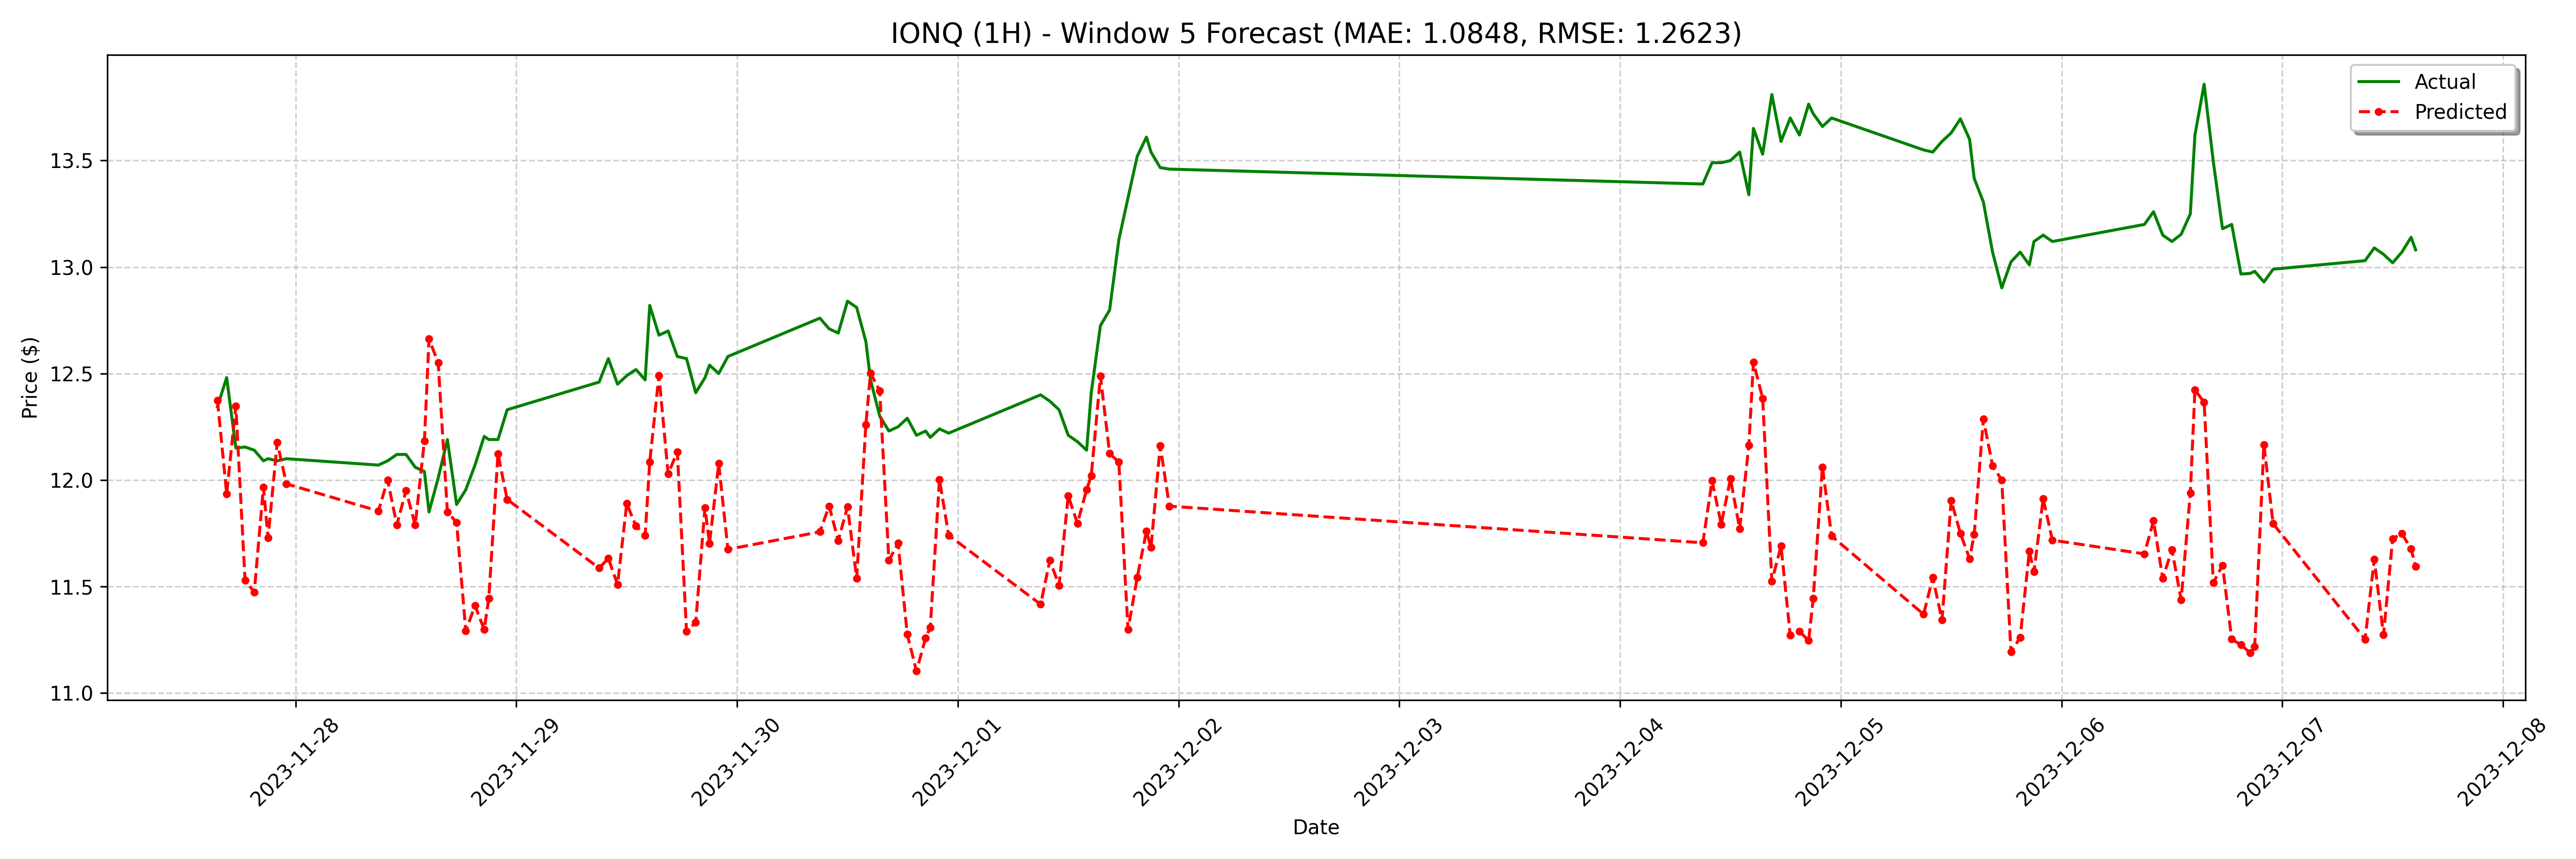

Source data for this figure (header and first rows):
date, actual, forecast
2023-11-27 15:30:00, 12.35, 12.37
2023-11-27 16:30:00, 12.48, 11.94
2023-11-27 17:30:00, 12.15, 12.35
2023-11-27 18:30:00, 12.15, 11.53
2023-11-27 19:30:00, 12.14, 11.47
2023-11-27 20:30:00, 12.09, 11.97
2023-11-27 21:00:00, 12.1, 11.73
2023-11-27 22:00:00, 12.09, 12.18
2023-11-27 23:00:00, 12.1, 11.98
2023-11-28 09:00:00, 12.07, 11.85
2023-11-28 10:00:00, 12.09, 12
2023-11-28 11:00:00, 12.12, 11.79
2023-11-28 12:00:00, 12.12, 11.95
2023-11-28 13:00:00, 12.06, 11.79
2023-11-28 14:00:00, 12.04, 12.18
2023-11-28 14:30:00, 11.85, 12.66
2023-11-28 15:30:00, 12.01, 12.55
2023-11-28 16:30:00, 12.19, 11.85
2023-11-28 17:30:00, 11.89, 11.8
2023-11-28 18:30:00, 11.95, 11.29
2023-11-28 19:30:00, 12.07, 11.41
2023-11-28 20:30:00, 12.2, 11.3
2023-11-28 21:00:00, 12.19, 11.44
2023-11-28 22:00:00, 12.19, 12.12
2023-11-28 23:00:00, 12.33, 11.91
2023-11-29 09:00:00, 12.46, 11.59
2023-11-29 10:00:00, 12.57, 11.63
2023-11-29 11:00:00, 12.45, 11.51
2023-11-29 12:00:00, 12.49, 11.89
2023-11-29 13:00:00, 12.52, 11.78
2023-11-29 14:00:00, 12.47, 11.74
2023-11-29 14:30:00, 12.82, 12.08
2023-11-29 15:30:00, 12.68, 12.49
2023-11-29 16:30:00, 12.7, 12.03
2023-11-29 17:30:00, 12.58, 12.13
2023-11-29 18:30:00, 12.57, 11.29
2023-11-29 19:30:00, 12.41, 11.33
2023-11-29 20:30:00, 12.48, 11.87
2023-11-29 21:00:00, 12.54, 11.7
2023-11-29 22:00:00, 12.5, 12.08
2023-11-29 23:00:00, 12.58, 11.67
2023-11-30 09:00:00, 12.76, 11.76
2023-11-30 10:00:00, 12.71, 11.88
2023-11-30 11:00:00, 12.69, 11.72
2023-11-30 12:00:00, 12.84, 11.87
2023-11-30 13:00:00, 12.81, 11.54
2023-11-30 14:00:00, 12.65, 12.26
2023-11-30 14:30:00, 12.47, 12.5
2023-11-30 15:30:00, 12.3, 12.42
2023-11-30 16:30:00, 12.23, 11.62
2023-11-30 17:30:00, 12.25, 11.7
2023-11-30 18:30:00, 12.29, 11.27
2023-11-30 19:30:00, 12.21, 11.1
2023-11-30 20:30:00, 12.23, 11.26
2023-11-30 21:00:00, 12.2, 11.31
2023-11-30 22:00:00, 12.24, 12
2023-11-30 23:00:00, 12.22, 11.74
2023-12-01 09:00:00, 12.4, 11.42
2023-12-01 10:00:00, 12.37, 11.62
2023-12-01 11:00:00, 12.33, 11.51
... 68 more rows
